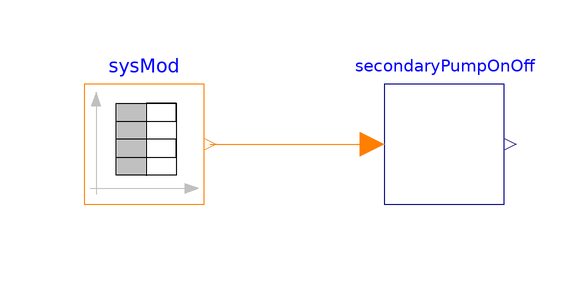

Above is the diagram view of the following Modelica model: its components placed by their Placement annotations and its connect equations drawn as lines.

model SecondaryPumpOnOff
  import VirtualTestbed;
  extends Modelica.Icons.Example;

  VirtualTestbed.NISTChillerTestbed.System.Control.SecondaryPumpOnOff
    secondaryPumpOnOff
    annotation (Placement(transformation(extent={{-10,-10},{10,10}})));
  Modelica.Blocks.Sources.IntegerTable sysMod(table=[0,1; 60,1; 61,2; 120,2;
        121,3; 180,3; 181,4; 240,4; 241,5; 300,5])
    annotation (Placement(transformation(extent={{-60,-10},{-40,10}})));
equation
  connect(sysMod.y, secondaryPumpOnOff.u)
    annotation (Line(points={{-39,0},{-12,0}}, color={255,127,0}));
  annotation (Icon(coordinateSystem(preserveAspectRatio=false)), Diagram(
        coordinateSystem(preserveAspectRatio=false)),
    Documentation(info="<html>
<p>This example is to validate the on/off controller of the secondary pump.</p>
</html>", revisions="<html>
<p>April 2021, Guowen Li First implementation.</p>
</html>"),
    __Dymola_Commands(file=
          "modelica://VirtualTestbed/Resources/scripts/dymola/NISTChillerTestbed/System/Control/Examples/SecondaryPumpOnOff.mos"
        "Simulate and Plot"));
end SecondaryPumpOnOff;